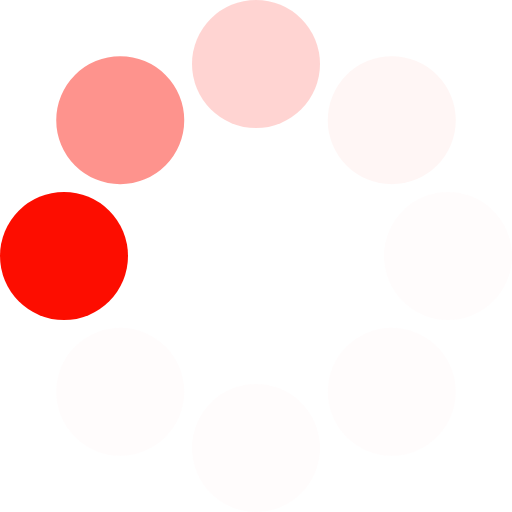
t = 0.00 s
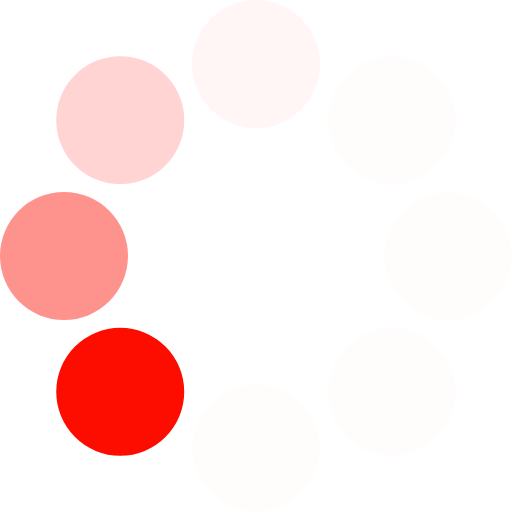
t = 0.13 s
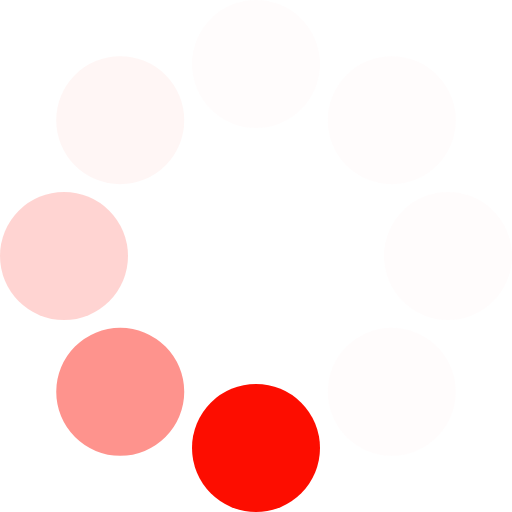
t = 0.23 s
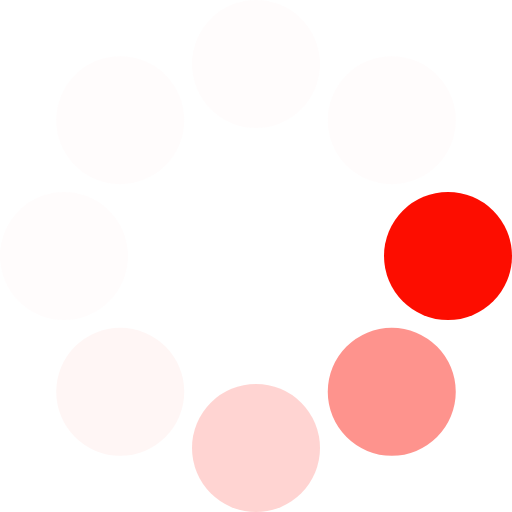
t = 0.36 s
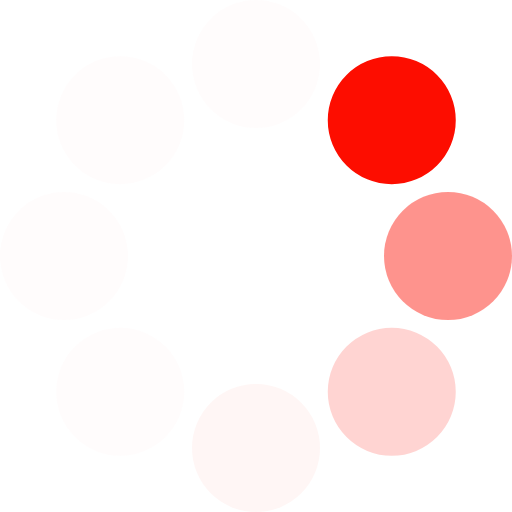
t = 0.49 s
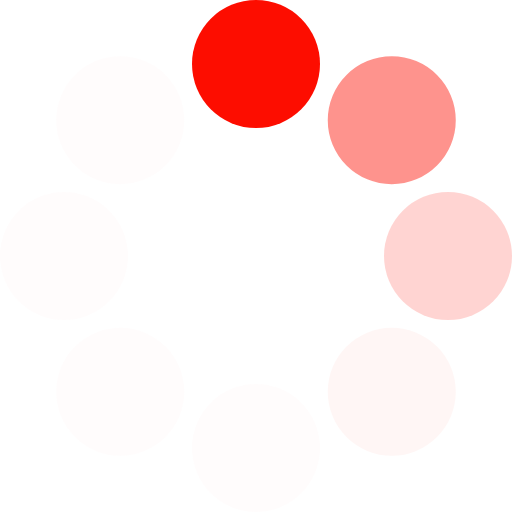
t = 0.59 s

The animated SVG that drew these frames (rendered in a browser with its animation timeline set to each time). Animation: 1 SMIL element (animateTransform=1); one cycle of 0.72 s, repeats indefinitely.

<?xml version="1.0" encoding="UTF-8" standalone="no"?><svg xmlns:svg="http://www.w3.org/2000/svg" xmlns="http://www.w3.org/2000/svg" xmlns:xlink="http://www.w3.org/1999/xlink" version="1.0" width="64px" height="64px" viewBox="0 0 128 128" xml:space="preserve"><g><circle cx="16" cy="64" r="16" fill="#fd0d00" fill-opacity="1"/><circle cx="16" cy="64" r="16" fill="#fe5e55" fill-opacity="0.67" transform="rotate(45,64,64)"/><circle cx="16" cy="64" r="16" fill="#fe9994" fill-opacity="0.42" transform="rotate(90,64,64)"/><circle cx="16" cy="64" r="16" fill="#ffcfcc" fill-opacity="0.2" transform="rotate(135,64,64)"/><circle cx="16" cy="64" r="16" fill="#ffe3e1" fill-opacity="0.12" transform="rotate(180,64,64)"/><circle cx="16" cy="64" r="16" fill="#ffe3e1" fill-opacity="0.12" transform="rotate(225,64,64)"/><circle cx="16" cy="64" r="16" fill="#ffe3e1" fill-opacity="0.12" transform="rotate(270,64,64)"/><circle cx="16" cy="64" r="16" fill="#ffe3e1" fill-opacity="0.12" transform="rotate(315,64,64)"/><animateTransform attributeName="transform" type="rotate" values="0 64 64;315 64 64;270 64 64;225 64 64;180 64 64;135 64 64;90 64 64;45 64 64" calcMode="discrete" dur="720ms" repeatCount="indefinite"></animateTransform></g></svg>
